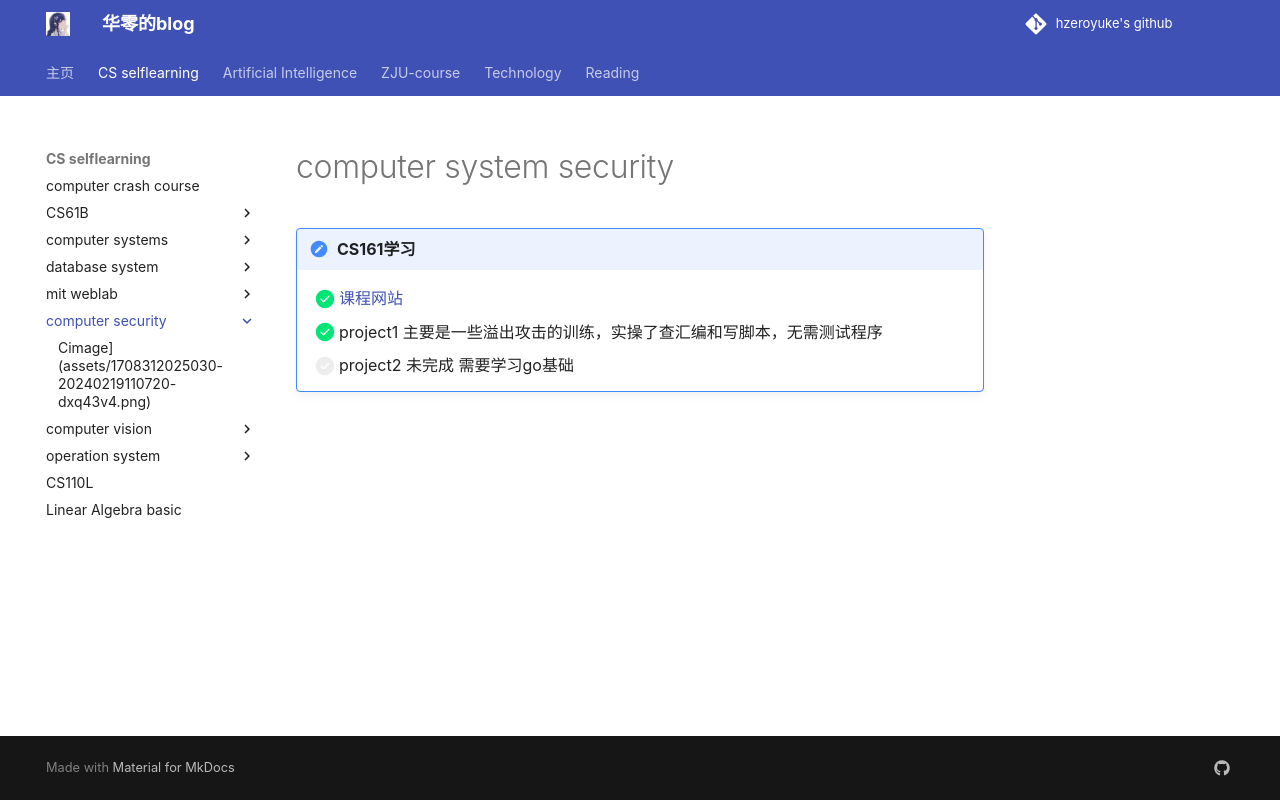

repository: hzeroyuke/my_blog · page: 国内外著名课程/cs161/index.html · generator: mkdocs

# computer system security



!!! note "CS161学习" 
    - [x] [课程网站](https://su21.cs161.org/)
    - [x] project1 主要是一些溢出攻击的训练，实操了查汇编和写脚本，无需测试程序
    - [ ] project2 未完成 需要学习go基础
